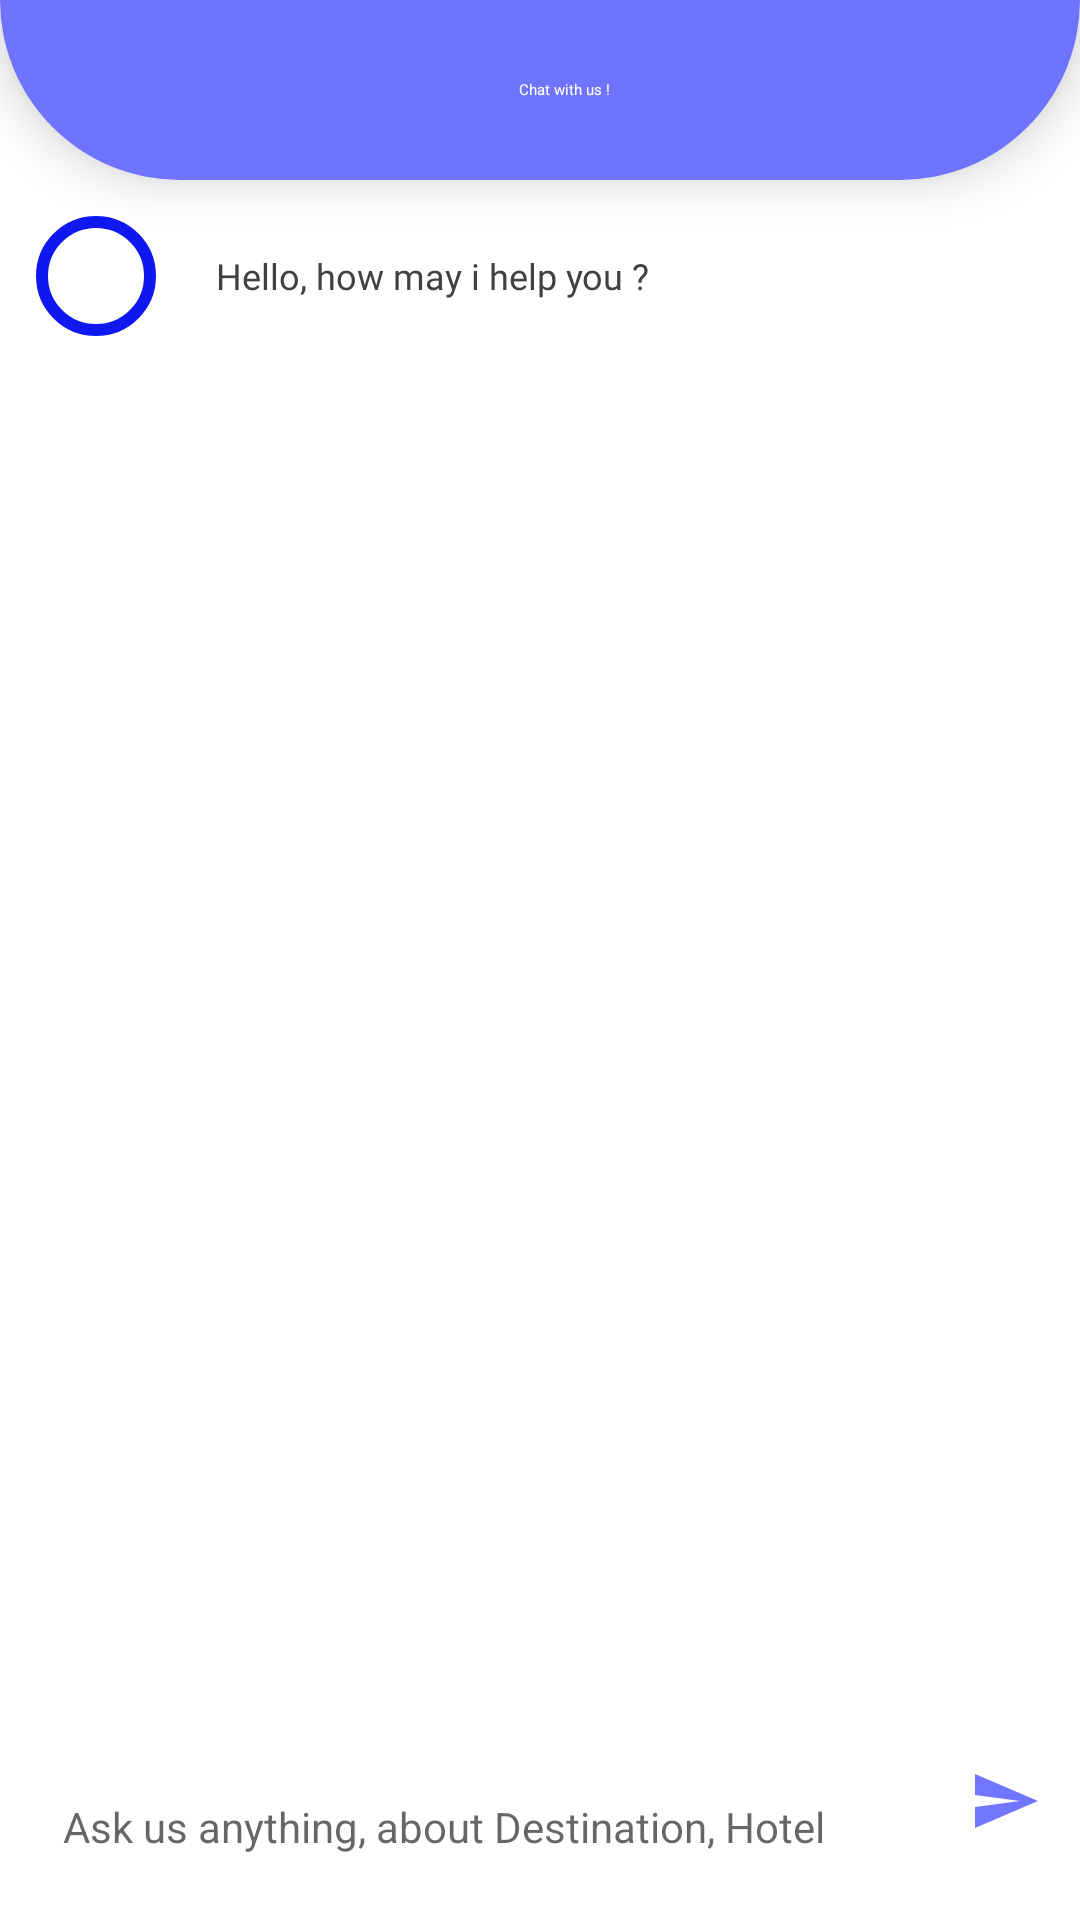

Android layout source for this screen:
<!-- AndroidManifest.xml: application theme AppTheme -->
<!-- res/layout/chat_activity_layout.xml -->
<?xml version="1.0" encoding="utf-8"?>
<RelativeLayout xmlns:android="http://schemas.android.com/apk/res/android"
    android:layout_width="match_parent"
    android:layout_height="match_parent"
    xmlns:app="http://schemas.android.com/apk/res-auto">

    <FrameLayout
        android:layout_width="match_parent"
        android:layout_height="match_parent"
        android:id="@+id/noInternetLayout"
        >

    </FrameLayout>

    <RelativeLayout
        android:layout_width="match_parent"
        android:layout_height="match_parent"
        android:background="@color/white_color"
        android:orientation="vertical"
        >

        <android.support.v7.widget.Toolbar
            android:id="@+id/chatToolbar"
            android:layout_width="match_parent"
            android:layout_height="@dimen/search_fragments_toolbar_height"
            app:titleTextAppearance="@style/DarkTextAppearance"
            android:elevation="@dimen/greater_elevation"
            android:background="@drawable/round_reverse_bronze"
            android:gravity="center"
            >
            <TextView
                android:id="@+id/chatToolbarTitle"
                android:layout_width="match_parent"
                android:layout_height="wrap_content"
                android:text="@string/chat_with_us"
                android:textColor="@color/white_color"
                android:gravity="center"
                android:textAppearance="@style/DarkTextAppearanceMedium"
                />

        </android.support.v7.widget.Toolbar>



        <TableRow
            android:layout_width="match_parent"
            android:layout_height="wrap_content"
            android:layout_gravity="center_vertical"
            android:gravity="center_vertical"
            android:layout_below="@id/chatToolbar"
            >

            <ImageView
                android:layout_width="40dp"
                android:layout_height="40dp"
                android:background="@drawable/chat_button_bg"
                android:layout_margin="@dimen/small_margin"
                />
            <TextView
                android:layout_width="match_parent"
                android:layout_height="wrap_content"
                android:text="@string/how_may_i_help_you"
                android:textAppearance="@style/DarkTextAppearanceSmall"
                android:textSize="@dimen/small_text_size"
                android:layout_margin="@dimen/very_small_margin"
                android:textColor="@color/darkGrey"
                android:fontFamily="@font/titilliumwebregular"
                />

    </TableRow>

        <RelativeLayout
            android:id="@+id/sendRow"
            android:layout_width="match_parent"
            android:layout_height="50dp"
            android:layout_marginBottom="@dimen/very_small_margin"
            android:layout_marginHorizontal="@dimen/very_v_small_margin"
            android:layout_alignParentBottom="true"
            android:gravity="center_vertical"
            >

        <EditText
            android:layout_width="match_parent"
            android:layout_height="wrap_content"
            android:hint="@string/ask_us_anything"
            android:textAppearance="@style/DarkTextAppearanceSmall"
            android:textSize="@dimen/above_small_text_size"
            android:textAlignment="textStart"
            android:backgroundTint="@color/white_color"
            android:layout_toStartOf="@id/send"
            android:layout_alignParentBottom="true"
            android:layout_marginHorizontal="@dimen/small_margin"
            android:layout_centerVertical="true"

            />
            <ImageView
                android:id="@+id/send"
                android:layout_width="wrap_content"
                android:layout_height="wrap_content"
                android:background="@drawable/ic_send_black_24dp"
                android:backgroundTint="@color/bronzeBlueScreen"
                android:layout_marginHorizontal="@dimen/very_small_margin"
                android:layout_alignParentRight="true"
                android:layout_centerVertical="true"
                />
            </RelativeLayout>

    </RelativeLayout>

</RelativeLayout>
<!-- resources referenced by this layout -->
<resources>
  <color name="bronzeBlueScreen">#6f74ff</color>
  <color name="darkGrey">#414141</color>
  <color name="white_color">#FFFFFF</color>
  <dimen name="above_small_text_size">14sp</dimen>
  <dimen name="greater_elevation">10dp</dimen>
  <dimen name="search_fragments_toolbar_height">60dp</dimen>
  <dimen name="small_margin">12dp</dimen>
  <dimen name="small_text_size">12sp</dimen>
  <dimen name="very_small_margin">8dp</dimen>
  <dimen name="very_v_small_margin">5dp</dimen>
  <!-- drawable chat_button_bg (drawable) -->
  <?xml version="1.0" encoding="utf-8"?>
  <shape
      android:shape="rectangle"
      xmlns:android="http://schemas.android.com/apk/res/android">
  <solid
      android:color="@color/white_color"
      />
      <corners
          android:radius="@dimen/very_large_margin"
          />
  
      <stroke
          android:color="@color/bronzeBlue"
          android:width="4dp"
          />
  </shape>
  <!-- drawable ic_send_black_24dp (drawable) -->
  <vector android:alpha="0.99" android:height="24dp"
      android:viewportHeight="24.0" android:viewportWidth="24.0"
      android:width="24dp" xmlns:android="http://schemas.android.com/apk/res/android">
      <path android:fillColor="#FF000000" android:pathData="M2.01,21L23,12 2.01,3 2,10l15,2 -15,2z"/>
  </vector>
  <!-- drawable round_reverse_bronze (drawable) -->
  <?xml version="1.0" encoding="utf-8"?>
  <shape android:shape="rectangle" xmlns:android="http://schemas.android.com/apk/res/android">
  
      <solid
          android:color="@color/bronzeBlueScreen"
          />
      <corners
          android:bottomLeftRadius="60dp"
          android:bottomRightRadius="60dp"
          />
  </shape>
  <string name="ask_us_anything">Ask us anything, about Destination, Hotel</string>
  <string name="chat_with_us">Chat with us !</string>
  <string name="how_may_i_help_you">Hello, how may i help you ?</string>
  <style name="DarkTextAppearance">
          <item name="android:fontFamily">@font/titilliumwebregular</item>
          <item name="android:textStyle">bold</item>
          <item name="android:textColor">@color/black</item>
          <item name="android:textSize">@dimen/text_size_26p</item>
          <item name="android:textAlignment">center</item>
  
      </style>
  <style name="DarkTextAppearanceMedium">
          <item name="android:fontFamily">@font/titilliumwebregular</item>
          <item name="android:textStyle">bold</item>
          <item name="android:textColor">@color/black</item>
          <item name="android:textSize">@dimen/normal_text_size</item>
          <item name="android:textAlignment">center</item>
  
      </style>
  <style name="DarkTextAppearanceSmall">
          <item name="android:fontFamily">@font/titilliumwebextralight</item>
          <item name="android:textStyle">normal</item>
          <item name="android:textColor">@color/black</item>
          <item name="android:textSize">@dimen/normal_text_size</item>
          <item name="android:textAlignment">center</item>
  
      </style>
  <style name="AppTheme" parent="Base.Theme.AppCompat.Light.DarkActionBar">
          
          <item name="colorPrimary">@color/colorPrimary</item>
          <item name="colorPrimaryDark">@color/white_color</item>
          <item name="colorAccent">@color/colorAccent</item>
      </style>
  <dimen name="very_large_margin">70dp</dimen>
  <color name="bronzeBlue">#1018f2</color>
  <color name="black">#000000</color>
  <dimen name="text_size_26p">26sp</dimen>
  <dimen name="normal_text_size">18sp</dimen>
  <color name="colorPrimary">#edeb23</color>
  <color name="colorAccent">#0ef1c3</color>
</resources>
